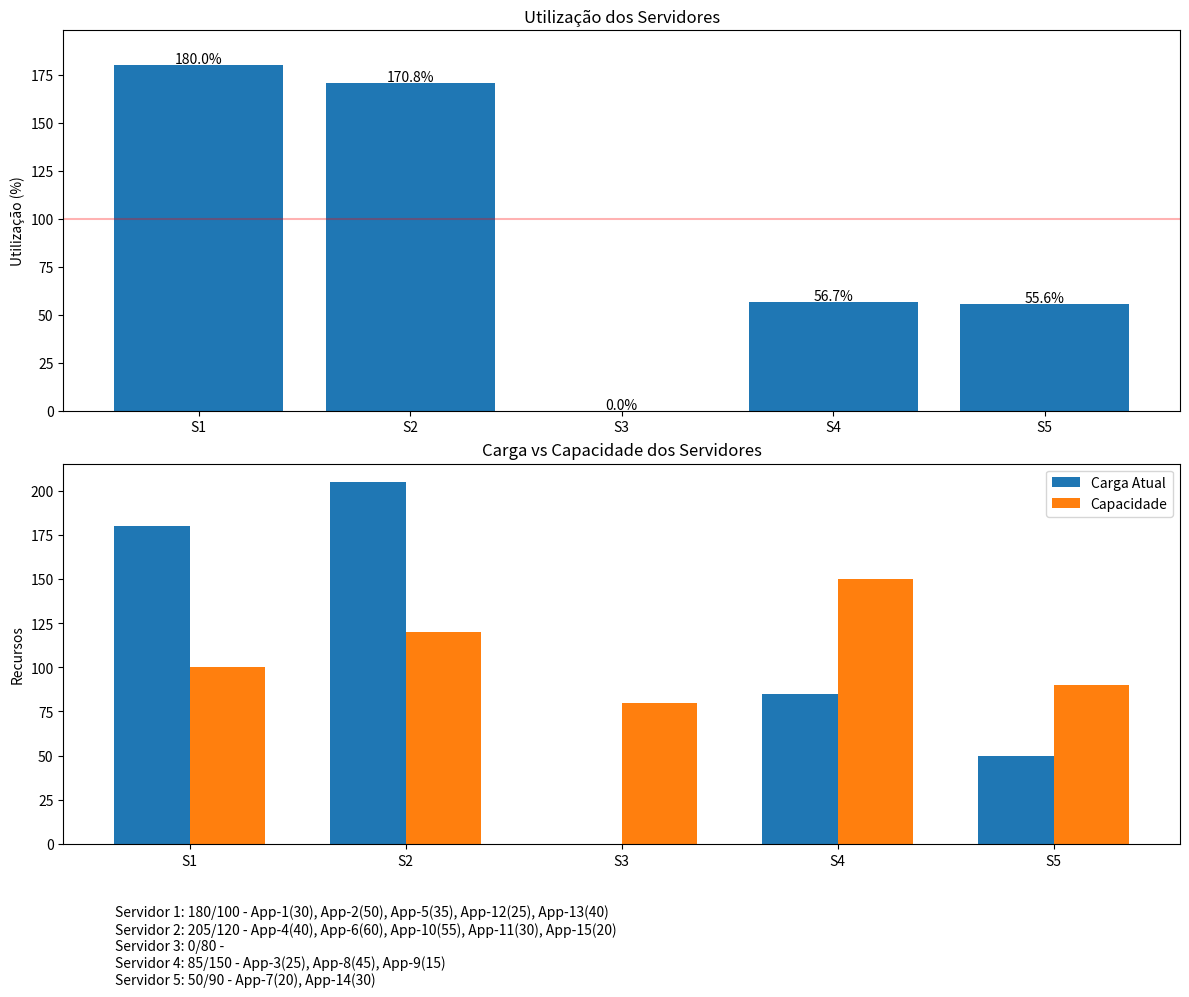
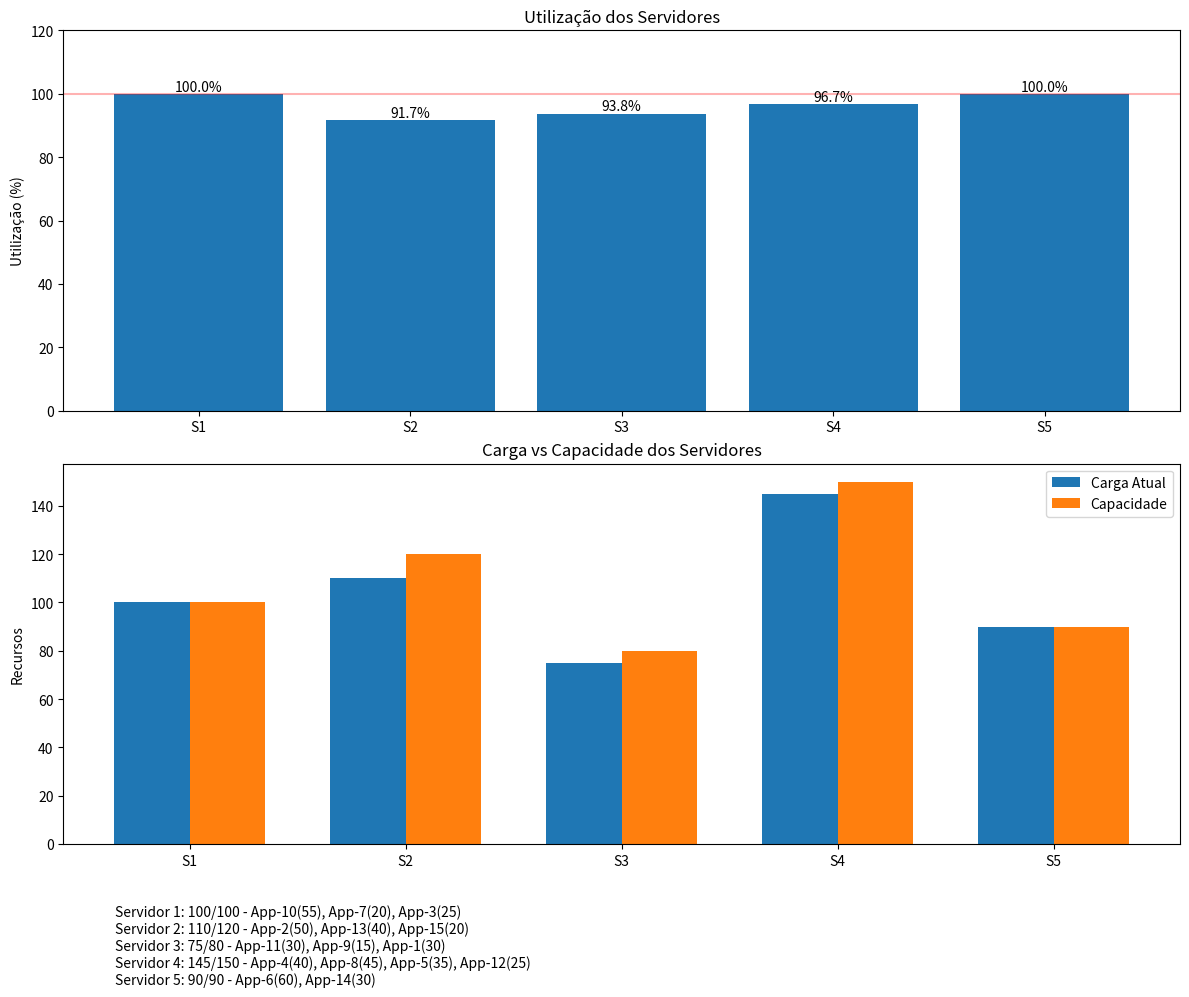
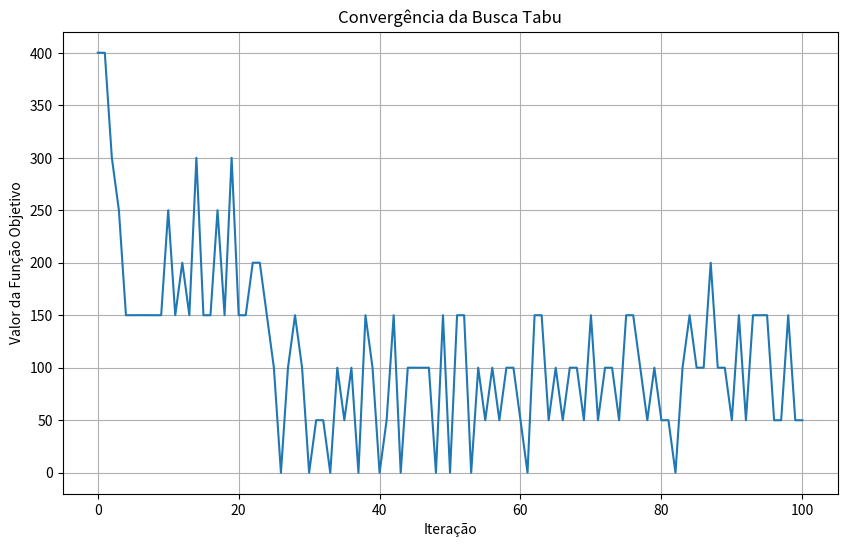

Source code (Python) for these figures, in order:
import random
import numpy as np
import matplotlib.pyplot as plt
from collections import defaultdict

class ServidorVirtual:
    """Representa um servidor virtual com capacidade e carga atual."""
    def __init__(self, id, capacidade):
        self.id = id
        self.capacidade = capacidade
        self.carga_atual = 0
        self.aplicacoes = []  # Lista de aplicações hospedadas
    
    def utilization(self):
        """Retorna a taxa de utilização do servidor (carga/capacidade)."""
        if self.capacidade == 0:
            return 0
        return self.carga_atual / self.capacidade
    
    def __repr__(self):
        return f"Servidor {self.id}: {self.carga_atual}/{self.capacidade} ({self.utilization()*100:.1f}%) - Apps: {self.aplicacoes}"

class Aplicacao:
    """Representa uma aplicação com um requisito de recursos."""
    def __init__(self, id, recursos_necessarios):
        self.id = id
        self.recursos_necessarios = recursos_necessarios
    
    def __repr__(self):
        return f"App-{self.id}({self.recursos_necessarios})"

class LoadBalancer:
    """Sistema de balanceamento de carga usando Busca Tabu."""
    def __init__(self, servidores, aplicacoes):
        self.servidores = servidores
        self.aplicacoes = aplicacoes
        self.melhor_solucao_global = None
        self.melhor_valor_global = float('inf')
        
    def gerar_solucao_inicial(self):
        """Gera uma solução inicial aleatória distribuindo as aplicações entre os servidores."""
        # Limpar todas as alocações atuais
        for servidor in self.servidores:
            servidor.carga_atual = 0
            servidor.aplicacoes = []
        
        # Alocar aplicações aleatoriamente
        for app in self.aplicacoes:
            servidor = random.choice(self.servidores)
            servidor.aplicacoes.append(app)
            servidor.carga_atual += app.recursos_necessarios
            
        return self.clonar_solucao()
    
    def clonar_solucao(self):
        """Clona a solução atual para não alterar diretamente os objetos originais."""
        clone = []
        for servidor in self.servidores:
            apps_ids = [app.id for app in servidor.aplicacoes]
            clone.append((servidor.id, apps_ids))
        return clone
    
    def aplicar_solucao(self, solucao):
        """Aplica uma solução ao estado atual dos servidores."""
        # Limpar todas as alocações atuais
        for servidor in self.servidores:
            servidor.carga_atual = 0
            servidor.aplicacoes = []
        
        # Aplicar a solução
        for servidor_id, app_ids in solucao:
            servidor = next(s for s in self.servidores if s.id == servidor_id)
            for app_id in app_ids:
                app = next(a for a in self.aplicacoes if a.id == app_id)
                servidor.aplicacoes.append(app)
                servidor.carga_atual += app.recursos_necessarios
    
    def calcular_funcao_objetivo(self):
        """
        Calcula o valor da função objetivo.
        
        Neste caso, queremos minimizar o desvio padrão da utilização dos servidores
        e penalizar servidores sobrecarregados.
        """
        utilizacoes = [s.utilization() for s in self.servidores]
        desvio_padrao = np.std(utilizacoes)
        
        # Penalidade para servidores sobrecarregados
        penalidade = sum(max(0, s.carga_atual - s.capacidade) * 10 for s in self.servidores)
        
        return desvio_padrao + penalidade
    
    def gerar_movimentos(self,max_movimentos=None):
        """
        Gera uma lista de movimentos possíveis.
        
        Um movimento consiste em mover uma aplicação de um servidor para outro.
        """
        movimentos = []
        
        for i, servidor_origem in enumerate(self.servidores):
            if not servidor_origem.aplicacoes:
                continue
                
            for app in servidor_origem.aplicacoes:
                for j, servidor_destino in enumerate(self.servidores):
                    if i != j:  # Não mover para o mesmo servidor
                        movimentos.append((servidor_origem.id, servidor_destino.id, app.id))
        
        random.shuffle(movimentos)  # Randomizar a ordem dos movimentos
        if max_movimentos is None:
            # Heurística: limitar baseado no tamanho do problema
            max_movimentos = min(len(movimentos), 20 + len(self.servidores) * 2)
    
        return movimentos[:min(len(movimentos), max_movimentos)] # Limitar a quantidade de movimentos
       
    
    
    def aplicar_movimento(self, movimento):
        """
        Aplica um único movimento à solução atual.
        
        Movimento: (id_servidor_origem, id_servidor_destino, id_app)
        """
        origem_id, destino_id, app_id = movimento
        
        servidor_origem = next(s for s in self.servidores if s.id == origem_id)
        servidor_destino = next(s for s in self.servidores if s.id == destino_id)
        app = next(a for a in servidor_origem.aplicacoes if a.id == app_id)
        
        # Remover a aplicação do servidor de origem
        servidor_origem.aplicacoes.remove(app)
        servidor_origem.carga_atual -= app.recursos_necessarios
        
        # Adicionar a aplicação ao servidor de destino
        servidor_destino.aplicacoes.append(app)
        servidor_destino.carga_atual += app.recursos_necessarios
        
        return self.clonar_solucao()
    
    def busca_tabu(self, max_iteracoes=100, tamanho_tabu=10,max_movimentos=None):
       
        """
        Implementa a Busca Tabu para balanceamento de carga.
        
        Args:
            max_iteracoes: Número máximo de iterações
            tamanho_tabu: Número de iterações que cada movimento permanece tabu
        """
        # Gerar solução inicial
        solucao_atual = self.gerar_solucao_inicial()
        self.aplicar_solucao(solucao_atual)
        valor_atual = self.calcular_funcao_objetivo()
        
        self.melhor_solucao_global = solucao_atual
        self.melhor_valor_global = valor_atual
        
        # Inicializar lista tabu
        lista_tabu = defaultdict(int)
        
        # Histórico para gráfico
        historico_valores = [valor_atual]
        
        iteracao_atual = 0
        while iteracao_atual < max_iteracoes:
            iteracao_atual += 1
            
            movimentos = self.gerar_movimentos(max_movimentos)
            melhor_solucao_vizinha = None
            melhor_valor_vizinho = float('inf')
            movimento_escolhido = None
            
            for movimento in movimentos:
                # Aplicar movimento
                solucao_candidata = self.aplicar_movimento(movimento)
                valor_candidato = self.calcular_funcao_objetivo()
                
                # Verificar se é o melhor movimento vizinho
                if movimento not in lista_tabu and valor_candidato < melhor_valor_vizinho:
                    melhor_solucao_vizinha = solucao_candidata
                    melhor_valor_vizinho = valor_candidato
                    movimento_escolhido = movimento
                # Critério de aspiração: aceitar movimento tabu se for melhor que a solução global
                elif valor_candidato < self.melhor_valor_global:
                    melhor_solucao_vizinha = solucao_candidata
                    melhor_valor_vizinho = valor_candidato
                    movimento_escolhido = movimento
                
                # Reverter o movimento para testar o próximo
                self.aplicar_solucao(solucao_atual)
            
            # Se não encontrou nenhum movimento válido
            if melhor_solucao_vizinha is None:
                break
                
            # Atualizar solução atual
            solucao_atual = melhor_solucao_vizinha
            self.aplicar_solucao(solucao_atual)
            valor_atual = melhor_valor_vizinho
            
            # Atualizar a melhor solução global
            if valor_atual < self.melhor_valor_global:
                self.melhor_solucao_global = solucao_atual
                self.melhor_valor_global = valor_atual
            
            # Marcar movimento como tabu
            if movimento_escolhido:
                lista_tabu[movimento_escolhido] = tamanho_tabu
            
            # Decrementar todos os valores na lista tabu
            for mov in list(lista_tabu.keys()):
                lista_tabu[mov] -= 1
                if lista_tabu[mov] <= 0:
                    del lista_tabu[mov]
            
            historico_valores.append(valor_atual)
            
            print(f"Iteração {iteracao_atual}: Valor = {valor_atual:.4f}, Melhor Global = {self.melhor_valor_global:.4f}")
        
        # Aplicar a melhor solução encontrada
        self.aplicar_solucao(self.melhor_solucao_global)
        return historico_valores
    
    def visualizar_balanceamento(self):
        """Visualiza o balanceamento de carga atual."""
        utilizacoes = [s.utilization() * 100 for s in self.servidores]
        cargas = [s.carga_atual for s in self.servidores]
        capacidades = [s.capacidade for s in self.servidores]
        
        fig, (ax1, ax2) = plt.subplots(2, 1, figsize=(12, 10))
        
        # Gráfico de barras para utilização
        servidores_ids = [f"S{s.id}" for s in self.servidores]
        ax1.bar(servidores_ids, utilizacoes)
        ax1.axhline(y=100, color='r', linestyle='-', alpha=0.3)
        ax1.set_ylim(0, max(utilizacoes) * 1.1 if max(utilizacoes) > 100 else 120)
        ax1.set_ylabel('Utilização (%)')
        ax1.set_title('Utilização dos Servidores')
        
        # Colocar valores nas barras
        for i, v in enumerate(utilizacoes):
            ax1.text(i, v + 1, f"{v:.1f}%", ha='center')
        
        # Gráfico de barras para carga vs capacidade
        x = np.arange(len(servidores_ids))
        width = 0.35
        
        ax2.bar(x - width/2, cargas, width, label='Carga Atual')
        ax2.bar(x + width/2, capacidades, width, label='Capacidade')
        ax2.set_xticks(x)
        ax2.set_xticklabels(servidores_ids)
        ax2.set_ylabel('Recursos')
        ax2.set_title('Carga vs Capacidade dos Servidores')
        ax2.legend()
        
        # Adicionar detalhes
        detalhes = []
        for s in self.servidores:
            apps_info = ", ".join([str(app) for app in s.aplicacoes])
            detalhes.append(f"Servidor {s.id}: {s.carga_atual}/{s.capacidade} - {apps_info}")
        
        plt.figtext(0.1, 0.01, "\n".join(detalhes), fontsize=10)
        
        plt.tight_layout()
        plt.subplots_adjust(bottom=0.15)
        plt.show()
    
    def visualizar_convergencia(self, historico_valores):
        """Visualiza a convergência da busca tabu."""
        plt.figure(figsize=(10, 6))
        plt.plot(range(len(historico_valores)), historico_valores)
        plt.xlabel('Iteração')
        plt.ylabel('Valor da Função Objetivo')
        plt.title('Convergência da Busca Tabu')
        plt.grid(True)
        plt.show()


# Função principal para executar o exemplo
def main():
    # Criar servidores
    servidores = [
        ServidorVirtual(1, 100),
        ServidorVirtual(2, 120),
        ServidorVirtual(3, 80),
        ServidorVirtual(4, 150),
        ServidorVirtual(5, 90)
    ]
    
    # Criar aplicações
    aplicacoes = [
        Aplicacao(1, 30),
        Aplicacao(2, 50),
        Aplicacao(3, 25),
        Aplicacao(4, 40),
        Aplicacao(5, 35),
        Aplicacao(6, 60),
        Aplicacao(7, 20),
        Aplicacao(8, 45),
        Aplicacao(9, 15),
        Aplicacao(10, 55),
        Aplicacao(11, 30),
        Aplicacao(12, 25),
        Aplicacao(13, 40),
        Aplicacao(14, 30),
        Aplicacao(15, 20)
    ]
    
    # Criar balanceador de carga
    balanceador = LoadBalancer(servidores, aplicacoes)
    
    print("Distribuição inicial aleatória:")
    solucao_inicial = balanceador.gerar_solucao_inicial()
    balanceador.aplicar_solucao(solucao_inicial)
    for servidor in balanceador.servidores:
        print(servidor)
    print(f"Valor da função objetivo inicial: {balanceador.calcular_funcao_objetivo():.4f}")
    
    # Visualizar distribuição inicial
    print("\nVisualizando distribuição inicial:")
    balanceador.visualizar_balanceamento()
    
    # Executar busca tabu
    print("\nExecutando busca tabu:")
    historico = balanceador.busca_tabu(max_iteracoes=100, tamanho_tabu=10,max_movimentos=20)
    
    print("\nMelhor distribuição encontrada:")
    for servidor in balanceador.servidores:
        print(servidor)
    print(f"Melhor valor da função objetivo: {balanceador.melhor_valor_global:.4f}")
    
    # Visualizar distribuição final
    print("\nVisualizando distribuição final:")
    balanceador.visualizar_balanceamento()
    
    # Visualizar convergência
    print("\nVisualizando convergência:")
    balanceador.visualizar_convergencia(historico)

if __name__ == "__main__":
    main()